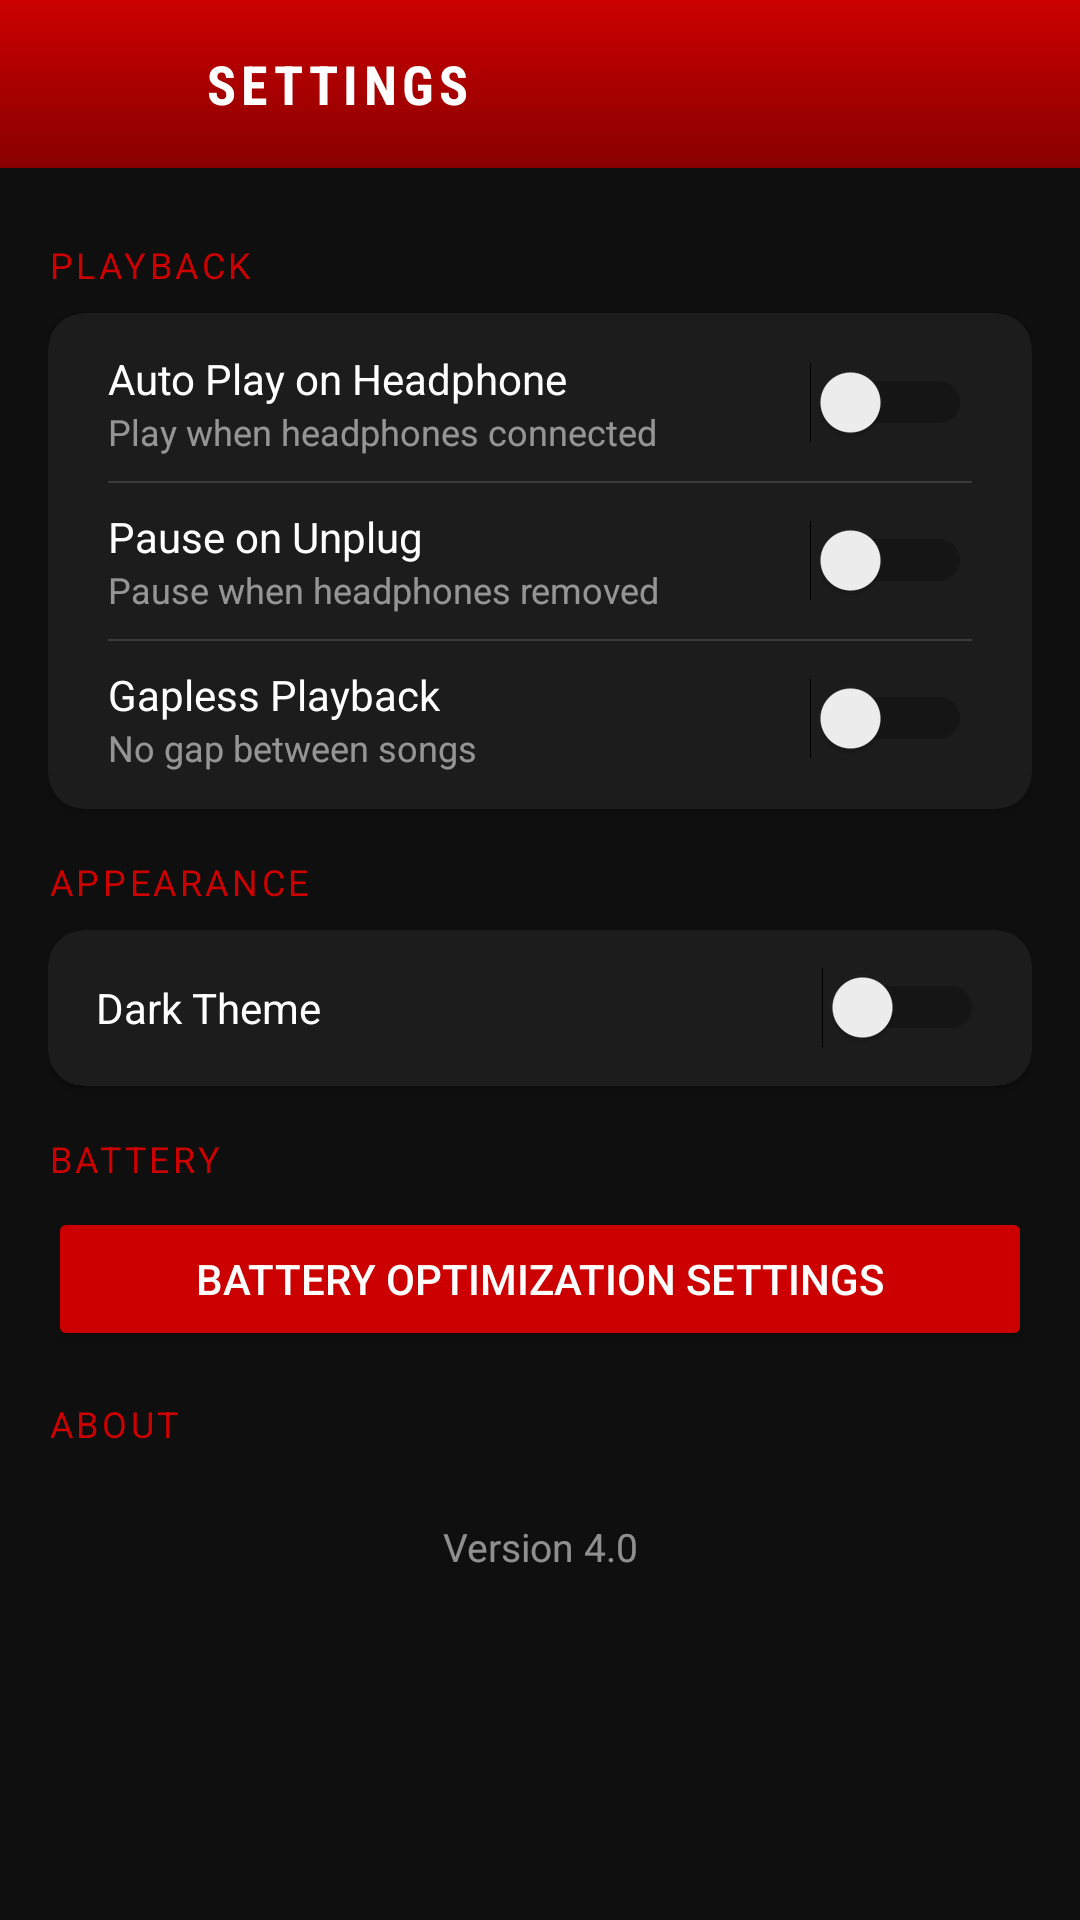

Produce the Android XML layout that renders to this screen, including the resource entries it uses.
<!-- AndroidManifest.xml: application theme Theme.MusicPlayer -->
<!-- res/layout/activity_settings.xml -->
<?xml version="1.0" encoding="utf-8"?>
<LinearLayout xmlns:android="http://schemas.android.com/apk/res/android"
    android:layout_width="match_parent"
    android:layout_height="match_parent"
    android:orientation="vertical"
    android:background="@color/bg_dark">

    
    <LinearLayout android:layout_width="match_parent" android:layout_height="56dp"
        android:orientation="horizontal" android:gravity="center_vertical"
        android:paddingHorizontal="16dp" android:background="@drawable/bg_appbar_gradient">
        <ImageButton android:id="@+id/btnSettingsBack"
            android:layout_width="40dp" android:layout_height="40dp"
            android:src="@drawable/ic_arrow_back"
            android:background="?attr/selectableItemBackgroundBorderless"
            android:tint="@color/white" android:contentDescription="Back"/>
        <TextView android:layout_width="0dp" android:layout_height="wrap_content"
            android:layout_weight="1" android:text="SETTINGS"
            android:textColor="@color/white" android:textSize="18sp"
            android:textStyle="bold" android:letterSpacing="0.1"
            android:fontFamily="sans-serif-condensed" android:layout_marginStart="12dp"/>
    </LinearLayout>

    <ScrollView android:layout_width="match_parent" android:layout_height="match_parent">
        <LinearLayout android:layout_width="match_parent" android:layout_height="wrap_content"
            android:orientation="vertical" android:padding="16dp">

            
            <TextView android:layout_width="match_parent" android:layout_height="wrap_content"
                android:text="PLAYBACK" android:textColor="@color/red_primary"
                android:textSize="12sp" android:letterSpacing="0.1"
                android:layout_marginBottom="8dp" android:layout_marginTop="8dp"/>

            <androidx.cardview.widget.CardView
                xmlns:app="http://schemas.android.com/apk/res-auto"
                android:layout_width="match_parent" android:layout_height="wrap_content"
                app:cardBackgroundColor="@color/card_bg" app:cardCornerRadius="12dp">
                <LinearLayout android:layout_width="match_parent" android:layout_height="wrap_content"
                    android:orientation="vertical" android:padding="4dp">

                    <LinearLayout android:layout_width="match_parent" android:layout_height="52dp"
                        android:orientation="horizontal" android:gravity="center_vertical"
                        android:paddingHorizontal="16dp">
                        <LinearLayout android:layout_width="0dp" android:layout_height="wrap_content"
                            android:layout_weight="1" android:orientation="vertical">
                            <TextView android:layout_width="wrap_content" android:layout_height="wrap_content"
                                android:text="Auto Play on Headphone" android:textColor="@color/white"
                                android:textSize="14sp"/>
                            <TextView android:layout_width="wrap_content" android:layout_height="wrap_content"
                                android:text="Play when headphones connected"
                                android:textColor="#88FFFFFF" android:textSize="12sp"/>
                        </LinearLayout>
                        <Switch android:id="@+id/switchAutoPlay"
                            android:layout_width="wrap_content" android:layout_height="wrap_content"/>
                    </LinearLayout>

                    <View android:layout_width="match_parent" android:layout_height="0.5dp"
                        android:background="#22FFFFFF" android:layout_marginHorizontal="16dp"/>

                    <LinearLayout android:layout_width="match_parent" android:layout_height="52dp"
                        android:orientation="horizontal" android:gravity="center_vertical"
                        android:paddingHorizontal="16dp">
                        <LinearLayout android:layout_width="0dp" android:layout_height="wrap_content"
                            android:layout_weight="1" android:orientation="vertical">
                            <TextView android:layout_width="wrap_content" android:layout_height="wrap_content"
                                android:text="Pause on Unplug" android:textColor="@color/white"
                                android:textSize="14sp"/>
                            <TextView android:layout_width="wrap_content" android:layout_height="wrap_content"
                                android:text="Pause when headphones removed"
                                android:textColor="#88FFFFFF" android:textSize="12sp"/>
                        </LinearLayout>
                        <Switch android:id="@+id/switchPauseOnUnplug"
                            android:layout_width="wrap_content" android:layout_height="wrap_content"/>
                    </LinearLayout>

                    <View android:layout_width="match_parent" android:layout_height="0.5dp"
                        android:background="#22FFFFFF" android:layout_marginHorizontal="16dp"/>

                    <LinearLayout android:layout_width="match_parent" android:layout_height="52dp"
                        android:orientation="horizontal" android:gravity="center_vertical"
                        android:paddingHorizontal="16dp">
                        <LinearLayout android:layout_width="0dp" android:layout_height="wrap_content"
                            android:layout_weight="1" android:orientation="vertical">
                            <TextView android:layout_width="wrap_content" android:layout_height="wrap_content"
                                android:text="Gapless Playback" android:textColor="@color/white"
                                android:textSize="14sp"/>
                            <TextView android:layout_width="wrap_content" android:layout_height="wrap_content"
                                android:text="No gap between songs"
                                android:textColor="#88FFFFFF" android:textSize="12sp"/>
                        </LinearLayout>
                        <Switch android:id="@+id/switchGapless"
                            android:layout_width="wrap_content" android:layout_height="wrap_content"/>
                    </LinearLayout>
                </LinearLayout>
            </androidx.cardview.widget.CardView>

            
            <TextView android:layout_width="match_parent" android:layout_height="wrap_content"
                android:text="APPEARANCE" android:textColor="@color/red_primary"
                android:textSize="12sp" android:letterSpacing="0.1"
                android:layout_marginBottom="8dp" android:layout_marginTop="16dp"/>

            <androidx.cardview.widget.CardView
                xmlns:app="http://schemas.android.com/apk/res-auto"
                android:layout_width="match_parent" android:layout_height="wrap_content"
                app:cardBackgroundColor="@color/card_bg" app:cardCornerRadius="12dp">
                <LinearLayout android:layout_width="match_parent" android:layout_height="52dp"
                    android:orientation="horizontal" android:gravity="center_vertical"
                    android:paddingHorizontal="16dp">
                    <TextView android:layout_width="0dp" android:layout_height="wrap_content"
                        android:layout_weight="1" android:text="Dark Theme"
                        android:textColor="@color/white" android:textSize="14sp"/>
                    <Switch android:id="@+id/switchDarkTheme"
                        android:layout_width="wrap_content" android:layout_height="wrap_content"/>
                </LinearLayout>
            </androidx.cardview.widget.CardView>

            
            <TextView android:layout_width="match_parent" android:layout_height="wrap_content"
                android:text="BATTERY" android:textColor="@color/red_primary"
                android:textSize="12sp" android:letterSpacing="0.1"
                android:layout_marginBottom="8dp" android:layout_marginTop="16dp"/>

            <Button android:id="@+id/btnBatteryOptimization"
                android:layout_width="match_parent" android:layout_height="48dp"
                android:text="Battery Optimization Settings"
                android:backgroundTint="@color/red_primary"
                android:textColor="@color/white"/>

            
            <TextView android:layout_width="match_parent" android:layout_height="wrap_content"
                android:text="ABOUT" android:textColor="@color/red_primary"
                android:textSize="12sp" android:letterSpacing="0.1"
                android:layout_marginBottom="8dp" android:layout_marginTop="16dp"/>

            <TextView android:id="@+id/tvVersion"
                android:layout_width="match_parent" android:layout_height="wrap_content"
                android:text="Version 4.0" android:textColor="#88FFFFFF"
                android:textSize="13sp" android:gravity="center"
                android:padding="16dp"/>

        </LinearLayout>
    </ScrollView>
</LinearLayout>
<!-- resources referenced by this layout -->
<resources>
  <color name="bg_dark">#0F0F0F</color>
  <color name="card_bg">#1C1C1C</color>
  <color name="red_primary">#CC0000</color>
  <color name="white">#FFFFFF</color>
  <!-- drawable bg_appbar_gradient (drawable) -->
  <?xml version="1.0" encoding="utf-8"?>
  <shape xmlns:android="http://schemas.android.com/apk/res/android">
      <gradient android:startColor="#CC0000" android:endColor="#880000" android:angle="270"/>
  </shape>
  <style name="Theme.MusicPlayer" parent="Theme.MaterialComponents.DayNight.NoActionBar">
          <item name="colorPrimary">@color/red_primary</item>
          <item name="colorPrimaryVariant">@color/red_dark</item>
          <item name="colorOnPrimary">@color/white</item>
          <item name="colorSecondary">@color/red_light</item>
          <item name="colorOnSecondary">@color/white</item>
          <item name="android:colorBackground">@color/bg_dark</item>
          <item name="android:statusBarColor">@color/red_dark</item>
          <item name="android:windowLightStatusBar">false</item>
      </style>
  <color name="red_dark">#880000</color>
  <color name="red_light">#FF4444</color>
</resources>
